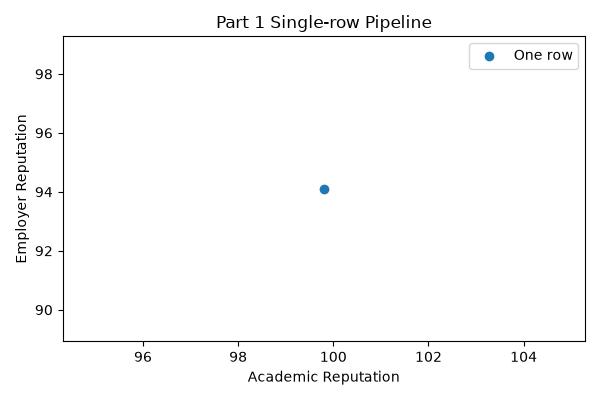

Source data for this figure (header and first rows):
region, academic reputation, employer reputation, faculty student, citations per faculty, overall score
USA, 99.8, 94.1, 100.0, 100.0, 100.0
